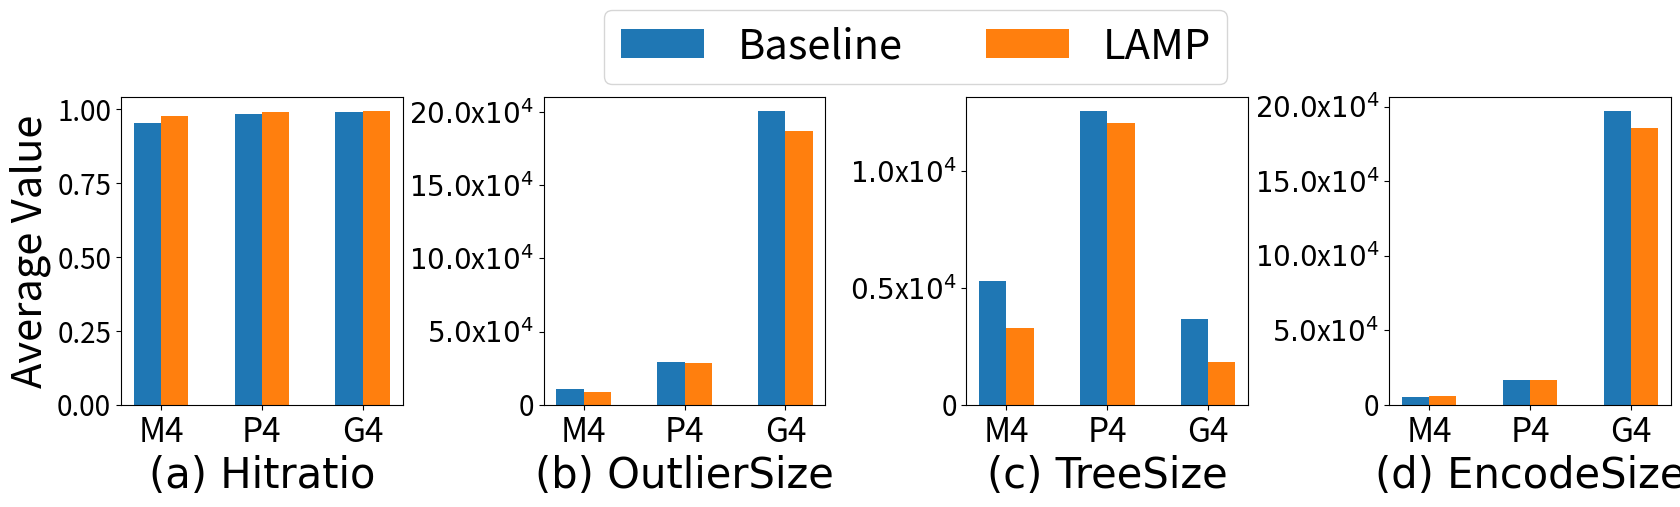

Generate this figure with matplotlib:
import matplotlib
import matplotlib.pyplot as plt
import numpy as np
from matplotlib.ticker import FuncFormatter


namelist=["M4","P4","G4"]

#data
#QuantIntv
y1=[65536,8192,2048]
y2=[65536,8192,1024]
#HitRatio
y3=[0.952151,0.982708,0.990632]
y4=[0.975054,0.989396,0.991817]
#OutSize
y5=[105060,290249,2004949]
y6=[89235,284653,1872418]
#treeByteSize
y7=[53056,125488,36856]
y8=[33004,120412,18424]
#enCodeSize
y9=[51996,164753,1968085]
y10=[56223,164233,1853986]

x=range(0,3)
N = len(x)
print(N)
ind = np.arange(N)  # the x locations for the groups
width = 0.27       # the width of the bars
font = {'size':'30'}
axis_font = {'size':"30"}

plt.rc('xtick',labelsize=24)
plt.rc('ytick',labelsize=20)

#subplot
fig=plt.figure(num=None,figsize=(20,4))
#plt.subplots_adjust(hspace=0.3, wspace=0.3)
'''plt.subplots_adjust(left=0.125,
                    bottom=0.1, 
                    right=0.9, 
                    top=0.9, 
                    wspace=0.2, 
                    hspace=0.35)
'''
#ax0 = fig.add_subplot(151)
ax1 = fig.add_subplot(141)
ax2 = fig.add_subplot(142)
ax3 = fig.add_subplot(143)
ax4 = fig.add_subplot(144)

#bar
ax1.set_ylabel('Average Value',axis_font)
'''
rects1 = ax0.bar(ind-width, y1, width, color='g',hatch='.',label="Baseline")
rects2 = ax0.bar(ind, y2, width, color='r',hatch='+',label="LAMP")
ax0.set_xticks(ind-width/2)
ax0.set_xticklabels(namelist)
#ax0.set_yscale('log')
#ax0.set_ylim([0,900000])
def formatnum(x, pos):
    return '$%.1f$x$10^{4}$' % (x/100000)
formatter = FuncFormatter(formatnum)
ax0.yaxis.set_major_formatter(formatter)
'''
rects1 = ax1.bar(ind-width, y3, width,label="Baseline")
rects2 = ax1.bar(ind, y4, width,label="LAMP")
ax1.set_xticks(ind-width/2)
ax1.set_xticklabels(namelist)
ax1.set_xlabel("(a) Hitratio",{'family' : 'Times New Roman', 'size'   : 30})

rects1 = ax2.bar(ind-width, y5, width,label="Baseline")
rects2 = ax2.bar(ind, y6, width,label="LAMP")
ax2.set_xticks(ind-width/2)
ax2.set_xticklabels(namelist)
#ax2.set_ylim([0,700000])
#ax2.set_yscale('log')
def formatnum(x, pos):
    if x==0:
        return '0'
    return '$%.1f$x$10^{4}$' % (x/100000)
formatter = FuncFormatter(formatnum)
ax2.yaxis.set_major_formatter(formatter)
ax2.set_xlabel("(b) OutlierSize",{'family' : 'Times New Roman', 'size'   : 30})

rects1 = ax3.bar(ind-width, y7, width,label="Baseline")
rects2 = ax3.bar(ind, y8, width,label="LAMP")
ax3.set_xticks(ind-width/2)
ax3.set_xticklabels(namelist)
#ax3.set_yscale('log')

def formatnum(x, pos):
    if x==0:
        return '0'
    return '$%.1f$x$10^{4}$' % (x/100000)
formatter = FuncFormatter(formatnum)
ax3.yaxis.set_major_formatter(formatter)
ax3.set_xlabel("(c) TreeSize",{'family' : 'Times New Roman', 'size'   : 30})

rects1 = ax4.bar(ind-width, y9, width,label="Baseline")
rects2 = ax4.bar(ind, y10, width,label="LAMP")
ax4.set_xticks(ind-width/2)
ax4.set_xticklabels(namelist)
#ax4.set_yscale('log')
#ax4.set_ylim([0,700000])

def formatnum(x, pos):
    if x==0:
        return '0'
    return '$%.1f$x$10^{4}$' % (x/100000)
formatter = FuncFormatter(formatnum)
ax4.yaxis.set_major_formatter(formatter)
ax4.set_xlabel("(d) EncodeSize",{'family' : 'Times New Roman', 'size'   : 30})

handles, labels = ax1.get_legend_handles_labels()
plt.legend( (rects1[0], rects2[0]), ("Baseline","LAMP") ,ncol=2, bbox_to_anchor=(-0.5, 1.35),prop=font)
plt.subplots_adjust(left=None, bottom=None, right=None, top=None, hspace=None, wspace=0.5)


plt.savefig('InterComMat_SZ.pdf', format='pdf',bbox_inches="tight",pad_inches=0)

#all show
#plt.tight_layout()
plt.show()
